Dataset: dataset (GitHub, mohamedalimuse32-spec/GRADUATION_PROJECT1). Classes: glioma, meningioma, no tumor, pituitary tumor.

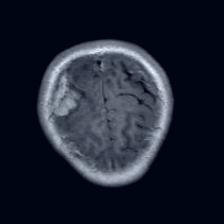
Label: meningioma

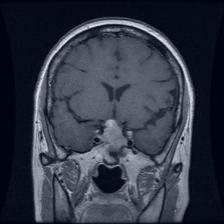
Label: pituitary tumor

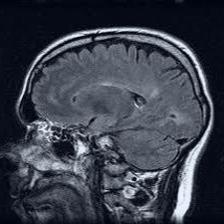
Label: no tumor

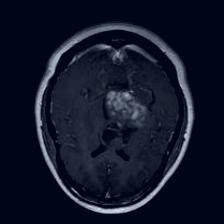
Label: glioma

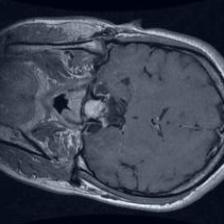
Label: pituitary tumor

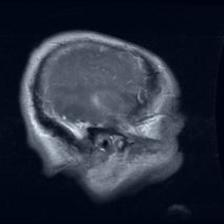
Label: glioma
